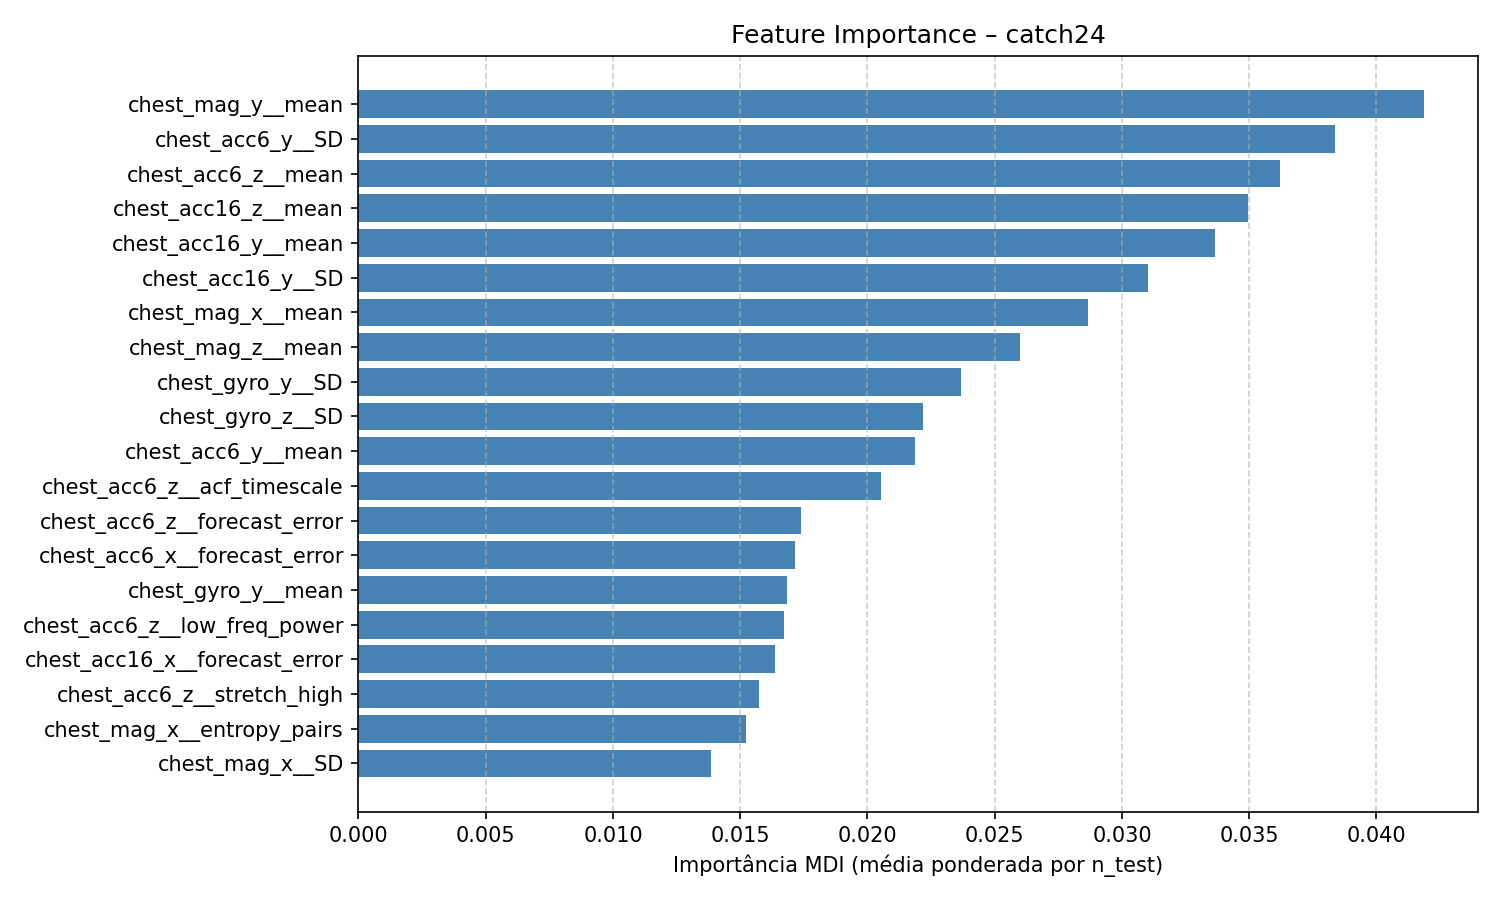

Source data for this figure (header and first rows):
feature, feature_importance_mdi
chest_mag_y__mean, 0.04188
chest_acc6_y__SD, 0.03837
chest_acc6_z__mean, 0.03622
chest_acc16_z__mean, 0.03497
chest_acc16_y__mean, 0.03367
chest_acc16_y__SD, 0.03103
chest_mag_x__mean, 0.02867
chest_mag_z__mean, 0.02601
chest_gyro_y__SD, 0.02367
chest_gyro_z__SD, 0.0222
chest_acc6_y__mean, 0.02188
chest_acc6_z__acf_timescale, 0.02054
chest_acc6_z__forecast_error, 0.01738
chest_acc6_x__forecast_error, 0.01716
chest_gyro_y__mean, 0.01684
chest_acc6_z__low_freq_power, 0.01673
chest_acc16_x__forecast_error, 0.01637
chest_acc6_z__stretch_high, 0.01575
chest_mag_x__entropy_pairs, 0.01522
chest_mag_x__SD, 0.01386
chest_acc16_x__SD, 0.01269
chest_mag_x__embedding_dist, 0.01229
chest_acc6_x__SD, 0.012
chest_acc16_z__forecast_error, 0.0119
chest_gyro_x__SD, 0.01151
chest_acc16_z__acf_timescale, 0.01049
chest_gyro_y__forecast_error, 0.009983
chest_acc16_z__whiten_timescale, 0.009704
chest_acc16_z__low_freq_power, 0.009533
chest_acc16_x__low_freq_power, 0.009115
chest_acc6_y__periodicity, 0.009085
chest_acc6_x__low_freq_power, 0.00905
chest_acc16_y__periodicity, 0.008992
chest_acc6_z__SD, 0.008778
chest_gyro_y__low_freq_power, 0.008758
chest_mag_x__ami2, 0.008377
chest_gyro_y__acf_timescale, 0.007751
chest_gyro_x__acf_timescale, 0.007376
chest_acc16_x__centroid_freq, 0.006976
chest_acc6_z__whiten_timescale, 0.006772
chest_acc16_x__acf_timescale, 0.006763
chest_acc16_z__SD, 0.00671
chest_acc16_z__stretch_high, 0.006618
chest_mag_x__forecast_error, 0.006556
chest_acc6_x__centroid_freq, 0.005638
chest_acc16_y__forecast_error, 0.005637
chest_gyro_y__entropy_pairs, 0.005383
chest_acc6_y__whiten_timescale, 0.00537
chest_acc16_y__trev, 0.00528
chest_acc6_y__forecast_error, 0.005218
chest_gyro_y__ami2, 0.005194
chest_mag_y__SD, 0.005146
chest_acc16_y__centroid_freq, 0.005081
chest_acc6_x__entropy_pairs, 0.004963
chest_mag_x__acf_first_min, 0.004954
chest_acc6_z__centroid_freq, 0.004861
chest_gyro_x__low_freq_power, 0.004619
chest_acc16_y__acf_first_min, 0.004611
chest_acc16_y__whiten_timescale, 0.004526
chest_gyro_x__forecast_error, 0.00438
... 233 more rows
